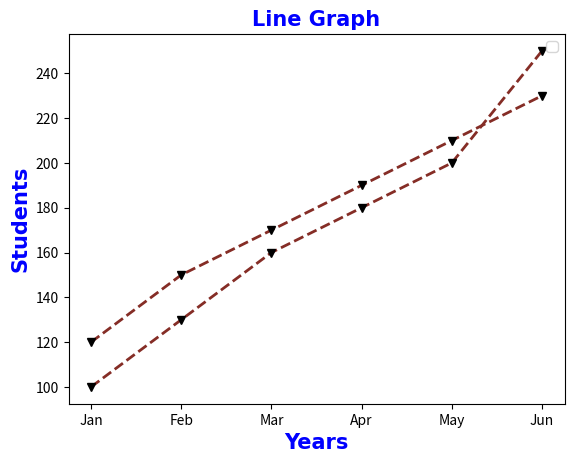

Reproduce this figure in Python.
# Q2: Plot two lines on the same graph — sales of Product A and Product B over 6 months.
# months = ['Jan', 'Feb', 'Mar', 'Apr', 'May', 'Jun']
# productA = [120, 150, 170, 190, 210, 230]
# productB = [100, 130, 160, 180, 200, 250]
# - Use different colors and line styles
# - Add a legend

import matplotlib.pyplot as plt
import numpy as np

months = ['Jan', 'Feb', 'Mar', 'Apr', 'May', 'Jun']
productA = [120, 150, 170, 190, 210, 230]
productB = [100, 130, 160, 180, 200, 250]

line_style = dict(
    marker='v',
    markerfacecolor='Black',
    markeredgecolor='Black',
    linestyle='dashed',
    linewidth=2,
    color='#852d26' 
)
plt.title('Line Graph', fontsize=15, family='Arial', fontweight='bold', color='Blue')
plt.xlabel('Years', fontsize=15, family='Arial', fontweight='bold', color='Blue')
plt.ylabel('Students', fontsize=15, family='Arial', fontweight='bold', color='Blue')


plt.plot(months, productA, **line_style)
plt.plot(months, productB, **line_style)
plt.legend()

plt.show()